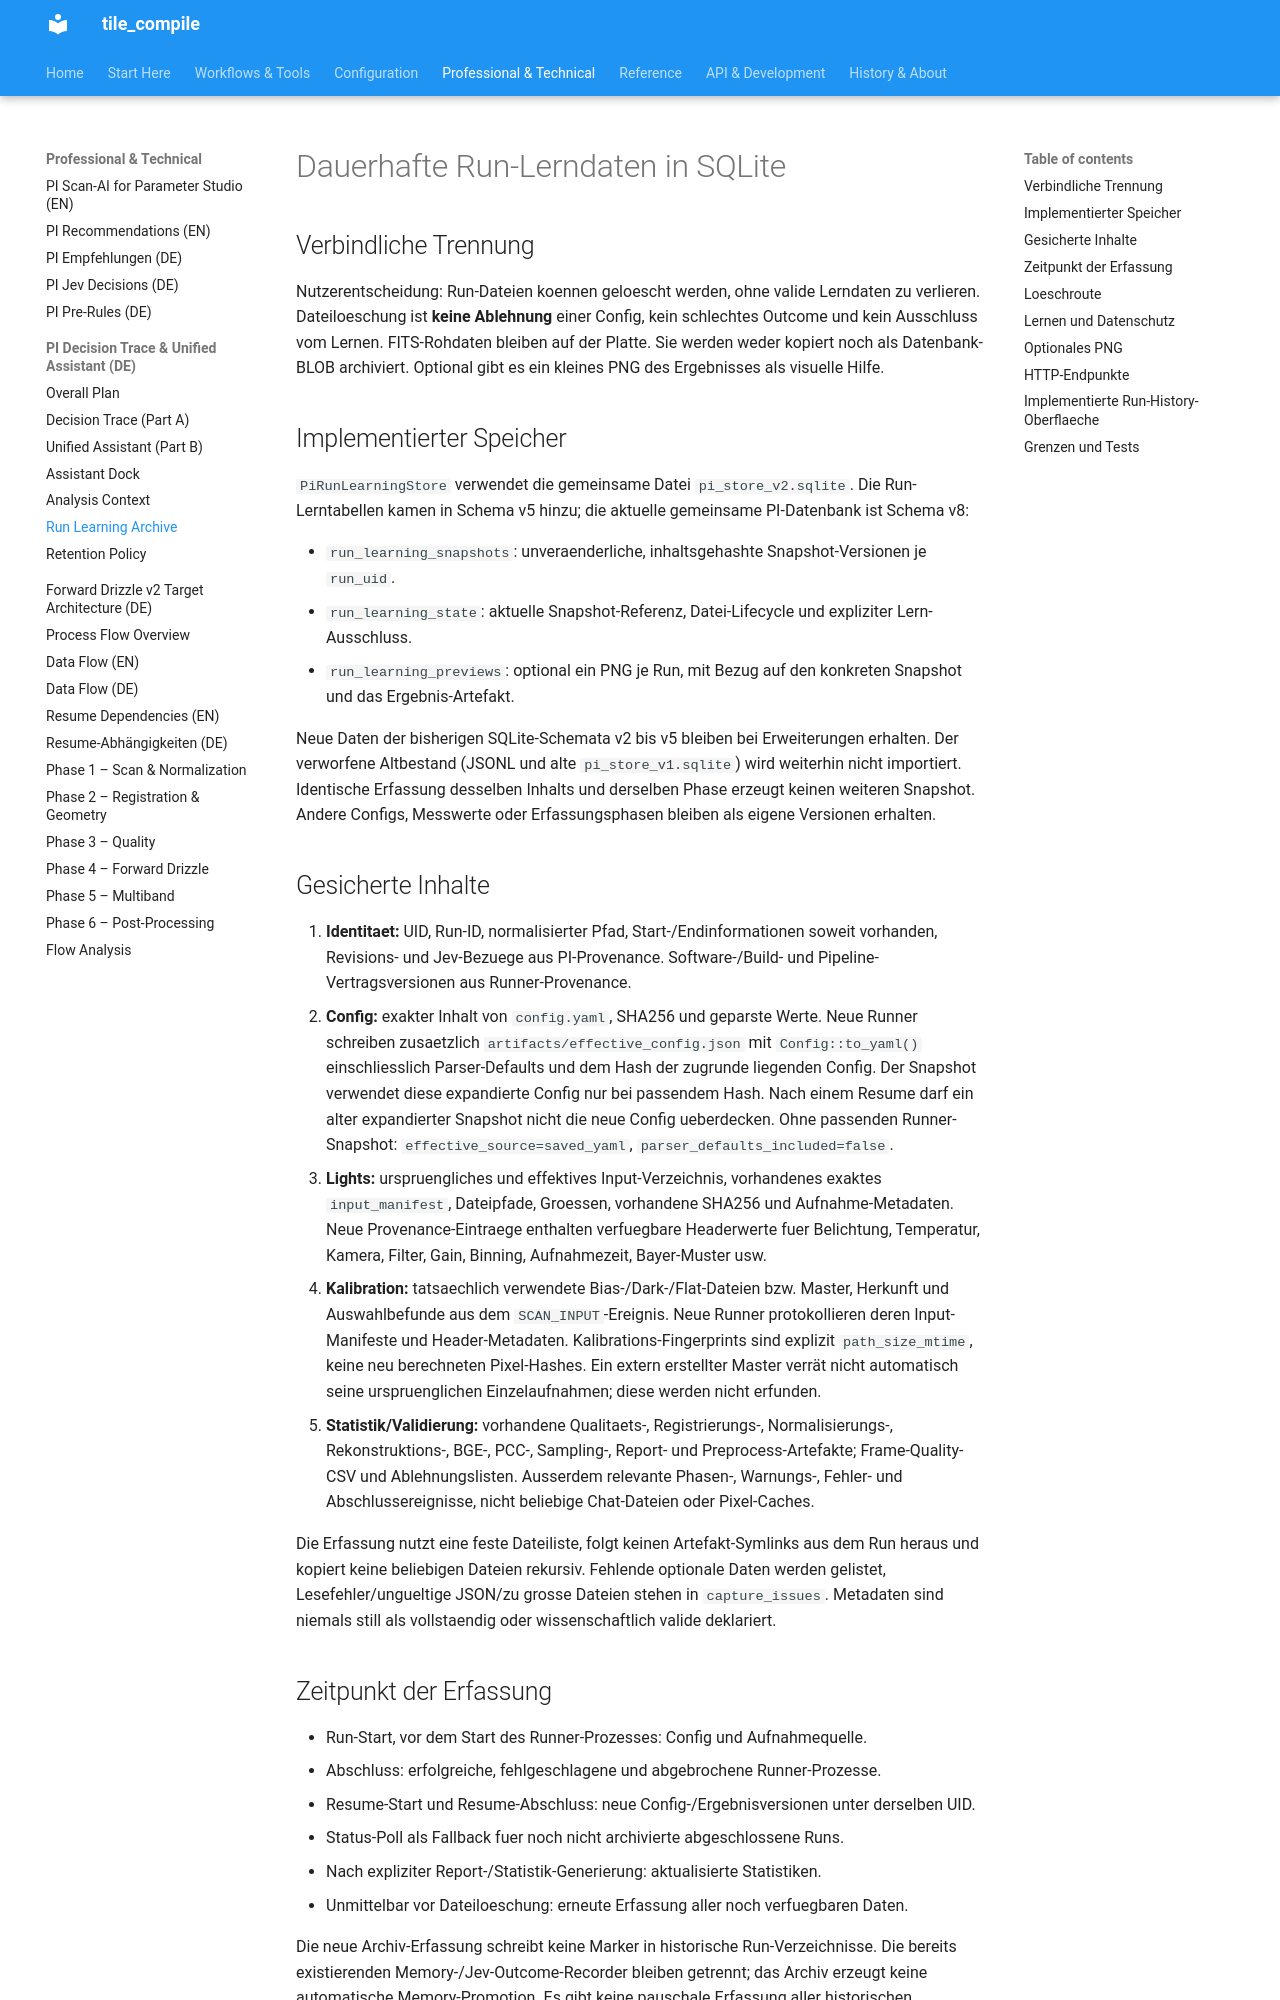

repository: jeamy/tile_compile · page: PI/DECISIONTRACE/pi_run_learning_archive_de/index.html · generator: mkdocs

# Dauerhafte Run-Lerndaten in SQLite

## Verbindliche Trennung

Nutzerentscheidung: Run-Dateien koennen geloescht werden, ohne valide Lerndaten zu verlieren.
Dateiloeschung ist **keine Ablehnung** einer Config, kein schlechtes Outcome und kein Ausschluss vom Lernen.
FITS-Rohdaten bleiben auf der Platte. Sie werden weder kopiert noch als Datenbank-BLOB archiviert.
Optional gibt es ein kleines PNG des Ergebnisses als visuelle Hilfe.

## Implementierter Speicher

`PiRunLearningStore` verwendet die gemeinsame Datei `pi_store_v2.sqlite`. Die Run-Lerntabellen kamen in Schema v5 hinzu; die aktuelle gemeinsame PI-Datenbank ist Schema v8:

- `run_learning_snapshots`: unveraenderliche, inhaltsgehashte Snapshot-Versionen je `run_uid`.
- `run_learning_state`: aktuelle Snapshot-Referenz, Datei-Lifecycle und expliziter Lern-Ausschluss.
- `run_learning_previews`: optional ein PNG je Run, mit Bezug auf den konkreten Snapshot und das Ergebnis-Artefakt.

Neue Daten der bisherigen SQLite-Schemata v2 bis v5 bleiben bei Erweiterungen erhalten.
Der verworfene Altbestand (JSONL und alte `pi_store_v1.sqlite`) wird weiterhin nicht importiert.
Identische Erfassung desselben Inhalts und derselben Phase erzeugt keinen weiteren Snapshot.
Andere Configs, Messwerte oder Erfassungsphasen bleiben als eigene Versionen erhalten.

## Gesicherte Inhalte

1. **Identitaet:** UID, Run-ID, normalisierter Pfad, Start-/Endinformationen soweit vorhanden, Revisions- und
   Jev-Bezuege aus PI-Provenance. Software-/Build- und Pipeline-Vertragsversionen aus Runner-Provenance.
2. **Config:** exakter Inhalt von `config.yaml`, SHA256 und geparste Werte. Neue Runner schreiben zusaetzlich
   `artifacts/effective_config.json` mit `Config::to_yaml()` einschliesslich Parser-Defaults und dem Hash der
   zugrunde liegenden Config. Der Snapshot verwendet diese expandierte Config nur bei passendem Hash.
   Nach einem Resume darf ein alter expandierter Snapshot nicht die neue Config ueberdecken.
   Ohne passenden Runner-Snapshot: `effective_source=saved_yaml`, `parser_defaults_included=false`.
3. **Lights:** urspruengliches und effektives Input-Verzeichnis, vorhandenes exaktes `input_manifest`, Dateipfade,
   Groessen, vorhandene SHA256 und Aufnahme-Metadaten. Neue Provenance-Eintraege enthalten verfuegbare
   Headerwerte fuer Belichtung, Temperatur, Kamera, Filter, Gain, Binning, Aufnahmezeit, Bayer-Muster usw.
4. **Kalibration:** tatsaechlich verwendete Bias-/Dark-/Flat-Dateien bzw. Master, Herkunft und Auswahlbefunde aus
   dem `SCAN_INPUT`-Ereignis. Neue Runner protokollieren deren Input-Manifeste und Header-Metadaten.
   Kalibrations-Fingerprints sind explizit `path_size_mtime`, keine neu berechneten Pixel-Hashes.
   Ein extern erstellter Master verrät nicht automatisch seine urspruenglichen Einzelaufnahmen; diese werden nicht erfunden.
5. **Statistik/Validierung:** vorhandene Qualitaets-, Registrierungs-, Normalisierungs-, Rekonstruktions-, BGE-, PCC-,
   Sampling-, Report- und Preprocess-Artefakte; Frame-Quality-CSV und Ablehnungslisten. Ausserdem relevante
   Phasen-, Warnungs-, Fehler- und Abschlussereignisse, nicht beliebige Chat-Dateien oder Pixel-Caches.

Die Erfassung nutzt eine feste Dateiliste, folgt keinen Artefakt-Symlinks aus dem Run heraus und kopiert keine
beliebigen Dateien rekursiv. Fehlende optionale Daten werden gelistet, Lesefehler/ungueltige JSON/zu grosse Dateien
stehen in `capture_issues`. Metadaten sind niemals still als vollstaendig oder wissenschaftlich valide deklariert.

## Zeitpunkt der Erfassung

- Run-Start, vor dem Start des Runner-Prozesses: Config und Aufnahmequelle.
- Abschluss: erfolgreiche, fehlgeschlagene und abgebrochene Runner-Prozesse.
- Resume-Start und Resume-Abschluss: neue Config-/Ergebnisversionen unter derselben UID.
- Status-Poll als Fallback fuer noch nicht archivierte abgeschlossene Runs.
- Nach expliziter Report-/Statistik-Generierung: aktualisierte Statistiken.
- Unmittelbar vor Dateiloeschung: erneute Erfassung aller noch verfuegbaren Daten.

Die neue Archiv-Erfassung schreibt keine Marker in historische Run-Verzeichnisse. Die bereits existierenden
Memory-/Jev-Outcome-Recorder bleiben getrennt; das Archiv erzeugt keine automatische Memory-Promotion.
Es gibt keine pauschale Erfassung aller historischen Verzeichnisse beim Backend-Start.
